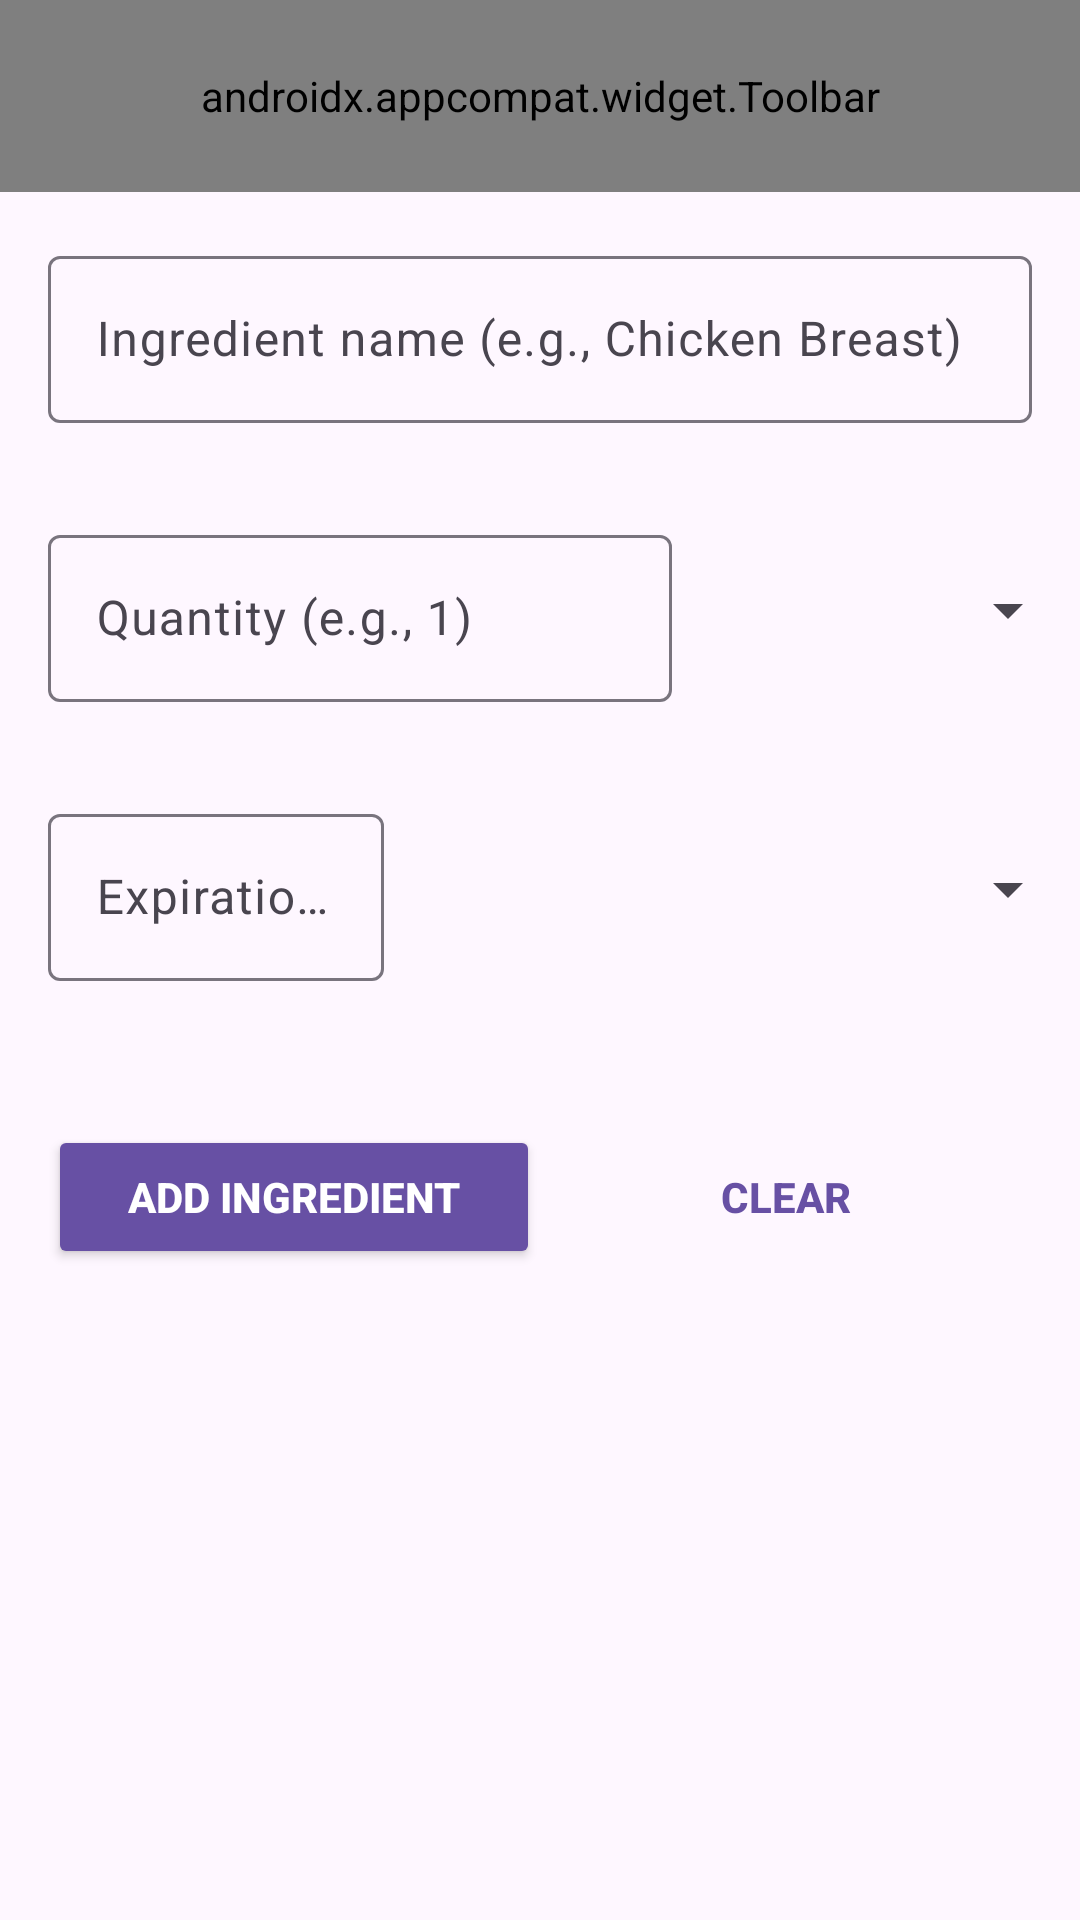

Here is an Android app screen rendered from its layout file. Give the layout XML and the strings, colors and styles it references.
<!-- AndroidManifest.xml: application theme Theme.RefriPlus -->
<!-- res/layout/activity_ai_fridge.xml -->
<?xml version="1.0" encoding="utf-8"?>
<LinearLayout xmlns:android="http://schemas.android.com/apk/res/android"
    xmlns:app="http://schemas.android.com/apk/res-auto"
    xmlns:tools="http://schemas.android.com/tools"
    android:id="@+id/main"
    android:layout_width="match_parent"
    android:layout_height="match_parent"
    android:orientation="vertical"
    tools:context=".AIFridge">

    <androidx.appcompat.widget.Toolbar
        android:id="@+id/toolbar"
        android:layout_width="match_parent"
        android:layout_height="?attr/actionBarSize"
        android:background="?attr/colorPrimary"
        android:minHeight="?attr/actionBarSize"
        android:theme="?attr/actionBarTheme"
        app:menu="@menu/toolbar_menu" />

    <com.google.android.material.textfield.TextInputLayout
        android:id="@+id/newIngredientLayout"
        android:layout_width="match_parent"
        android:layout_height="wrap_content"
        android:hint="@string/new_ingredient_hint"
        android:padding="16dp">

        <com.google.android.material.textfield.TextInputEditText
            android:id="@+id/newIngredient"
            android:layout_width="match_parent"
            android:layout_height="wrap_content"
            android:inputType="text"/>

    </com.google.android.material.textfield.TextInputLayout>

    <LinearLayout
        android:layout_width="match_parent"
        android:layout_height="wrap_content"
        android:orientation="horizontal" >

        <com.google.android.material.textfield.TextInputLayout
            android:id="@+id/quantityLayout"
            android:layout_width="match_parent"
            android:layout_height="wrap_content"
            android:layout_weight="1"
            android:hint="@string/quantity_hint"
            android:padding="16dp">

            <com.google.android.material.textfield.TextInputEditText
                android:id="@+id/quantity"
                android:layout_width="match_parent"
                android:layout_height="wrap_content"
                android:inputType="number"/>

        </com.google.android.material.textfield.TextInputLayout>

        <Spinner
            android:id="@+id/unitsSpinner"
            android:layout_width="match_parent"
            android:layout_height="match_parent"
            android:layout_weight="2" />

    </LinearLayout>

    <LinearLayout
        android:layout_width="match_parent"
        android:layout_height="wrap_content"
        android:orientation="horizontal" >

        <com.google.android.material.textfield.TextInputLayout
            android:id="@+id/expirationLayout"
            android:layout_width="match_parent"
            android:layout_height="wrap_content"
            android:layout_weight="1.5"
            android:hint="@string/expiration_hint"
            android:padding="16dp">

            <com.google.android.material.textfield.TextInputEditText
                android:id="@+id/expiration"
                android:layout_width="match_parent"
                android:layout_height="wrap_content"
                android:inputType="date"/>

        </com.google.android.material.textfield.TextInputLayout>

        <Spinner
            android:id="@+id/categorySpinner"
            android:layout_width="match_parent"
            android:layout_height="match_parent"
            android:layout_weight="1" />

    </LinearLayout>

    <LinearLayout
        xmlns:android="http://schemas.android.com/apk/res/android"
        android:layout_width="match_parent"
        android:layout_height="wrap_content"
        android:orientation="horizontal"
        android:gravity="center"
        android:padding="16dp"
        android:layout_marginTop="16dp"
        android:layout_marginBottom="16dp"
        android:gap="12dp">

        
        <Button
            android:id="@+id/btnAddIngredient"
            android:layout_width="0dp"
            android:layout_height="wrap_content"
            android:layout_weight="1"
            android:text="Add Ingredient"
            android:textColor="@android:color/white"
            android:backgroundTint="?attr/colorPrimary"
            android:padding="12dp"
            android:textStyle="bold" />

        
        <Button
            android:id="@+id/btnClear"
            android:layout_width="0dp"
            android:layout_height="wrap_content"
            android:layout_weight="1"
            android:text="Clear"
            android:background="@drawable/button_border"
            android:textColor="?attr/colorPrimary"
            android:padding="12dp"
            android:textStyle="bold" />
    </LinearLayout>


</LinearLayout>
<!-- resources referenced by this layout -->
<resources>
  <string name="expiration_hint">Expiration...</string>
  <string name="new_ingredient_hint">Ingredient name (e.g., Chicken Breast)</string>
  <string name="quantity_hint">Quantity (e.g., 1)</string>
  <style name="Theme.RefriPlus" parent="Base.Theme.RefriPlus" />
  <style name="Base.Theme.RefriPlus" parent="Theme.Material3.DayNight.NoActionBar">
          
          
      </style>
</resources>
